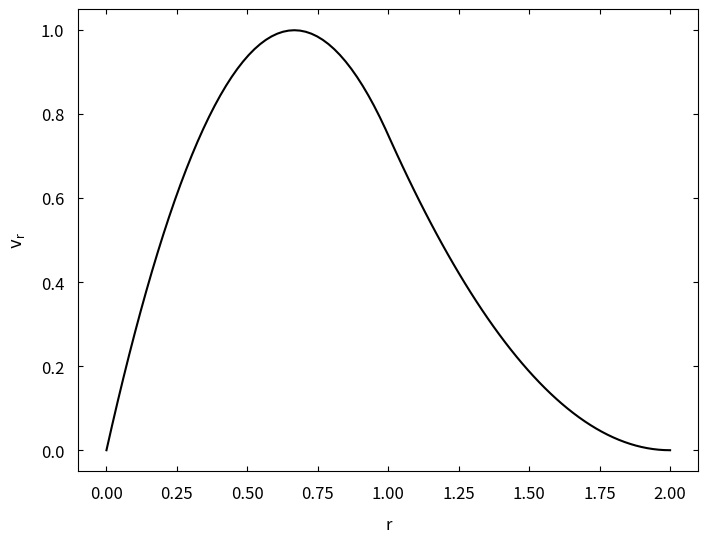

Source code (Python):
# -*- coding: utf-8 -*-


import numpy as np 
import matplotlib.pyplot as plt 


r_dist = 0.05
r_sn = 0.2
r = 2*r_dist/r_sn


def vrfunc(a,r): 
    if r >= 0 and r < 1: 
        vr = a*(-3*r+9/4*r**2) 
    elif r >= 1 and r < 2: 
        vr = -3/4*a*(2-r)**2
    else:
        vr = 0
    return -vr

a = 1

r_array = np.linspace(0,2,100) 
vr_array = [vrfunc(a,r) for r in r_array]

plt.rcParams['font.size'] = '12'

fig = plt.figure(figsize=(8, 6))
ax = fig.add_subplot(111)
ax.plot(r_array,vr_array,color='black')
ax.set_xlabel('r',fontsize=12, rotation=0, labelpad=10)
ax.set_ylabel(r'$ \mathrm{ v_r } $',fontsize=12, rotation=90, labelpad=10)
ax.tick_params(axis='x', direction='in')
ax.tick_params(axis='y', direction='in')
ax.tick_params(labelbottom=True, labeltop=False, labelleft=True, labelright=False,
               bottom=True, top=True, left=True, right=True)

ax.tick_params(axis='both', which='major', pad=10)

plt.show()




































